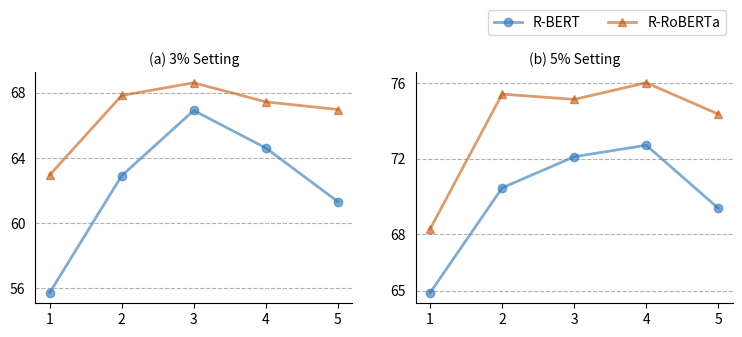

Reproduce this figure in Python.
import matplotlib.pyplot as plt
import numpy as np

fig, (ax0, ax1) = plt.subplots(1, 2, figsize=(9, 3))

color = {
    "R-BERT": (46/255, 117/255, 181/255),
    "R-RoBERTa": (197/255, 90/255, 17/255)
}

marker = {
    "R-BERT": "o-",
    "R-RoBERTa": "^-"
}

x = np.arange(1, 6)  # the label locations
alpha = 0.6
linewidth = 2
fontsize = 10

# 3% setting
per0 = {
    "R-BERT": [55.73, 62.91, 66.91, 64.61, 61.32],
    "R-RoBERTa": [62.95, 67.83, 68.61, 67.44, 66.97]
}

for method, result in per0.items():
    ax0.plot(x, per0[method], marker[method], color=color[method], label=method, alpha=alpha, linewidth=linewidth)

ax0.tick_params(left=False)
ax0.spines['right'].set_visible(False)
ax0.spines['top'].set_visible(False)
ax0.grid(axis='y', linestyle='--')
ax0.set_axisbelow(True)
ax0.set_yticks([56, 60, 64, 68])
ax0.set_title("(a) 3% Setting", fontsize=fontsize)

# 5% setting
per1 = {
    "R-BERT": [64.90, 70.46, 72.11, 72.72, 69.38],
    "R-RoBERTa": [68.28, 75.43, 75.15, 76.03, 74.37]
}

for method, result in per1.items():
    ax1.plot(x, per1[method], marker[method], color=color[method], label=method, alpha=alpha, linewidth=linewidth)

ax1.tick_params(left=False)
ax1.spines['right'].set_visible(False)
ax1.spines['top'].set_visible(False)
ax1.grid(axis='y', linestyle='--')
ax1.set_axisbelow(True)
ax1.set_yticks([65, 68, 72, 76])
ax1.set_title("(b) 5% Setting", fontsize=fontsize)

plt.legend(bbox_to_anchor=(1.0, 1.3), ncol=2, fontsize=fontsize)
plt.savefig("aspect_quantity_analysis.pdf", bbox_inches="tight")
plt.show()
